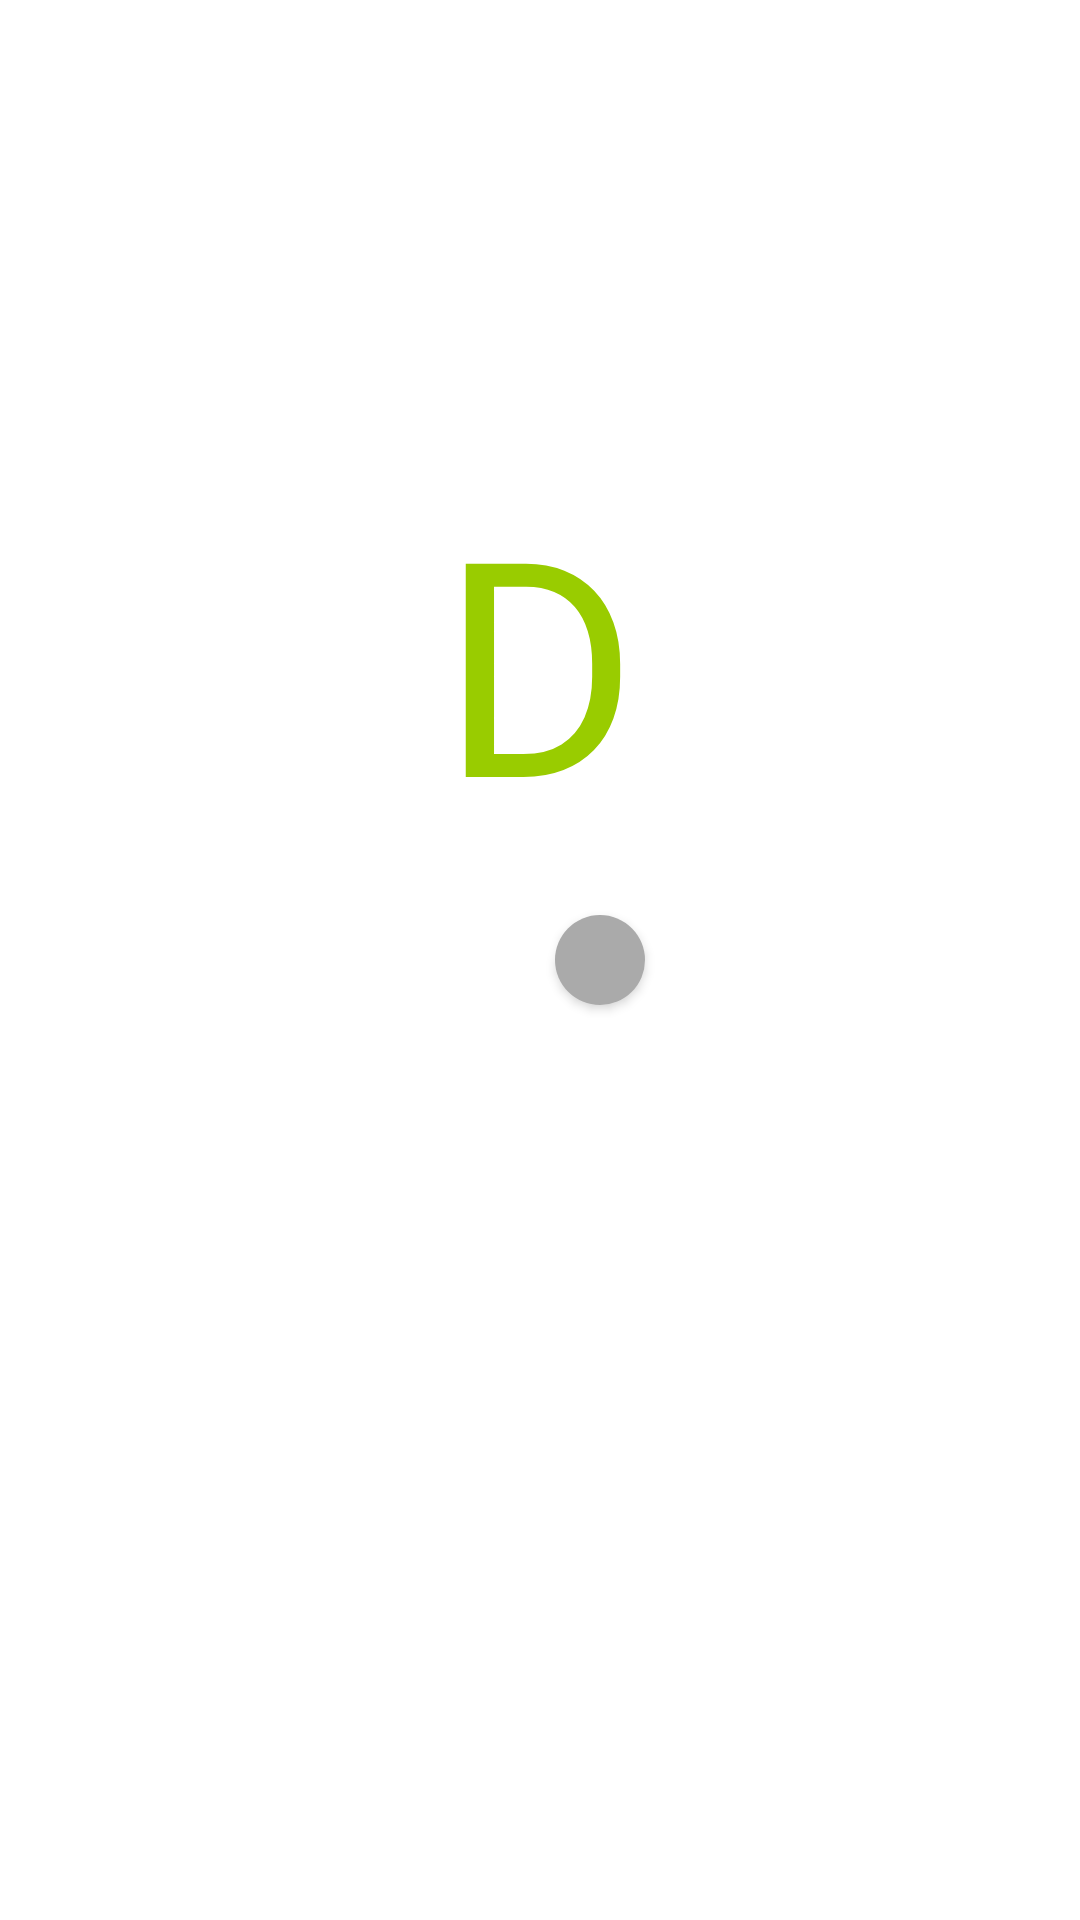

Layout XML and referenced resources for this Android screen:
<!-- AndroidManifest.xml: application theme AppTheme -->
<!-- res/layout/fragment_b1.xml -->
<FrameLayout xmlns:android="http://schemas.android.com/apk/res/android"
    xmlns:tools="http://schemas.android.com/tools"
    android:layout_width="match_parent"
    android:layout_height="match_parent"
    tools:context=".frags.B1Fragment"
    android:background="@android:color/white"
    android:id="@+id/fragment_mainLayout">

    
    <TextView
        android:layout_width="wrap_content"
        android:layout_height="wrap_content"
        android:layout_gravity="center"
        android:textSize="100sp"
        android:textColor="@android:color/holo_green_light"
        android:layout_marginBottom="100dp"
        android:text="@string/fragment_b1"
        android:textAppearance="?android:textAppearanceLarge" />
<LinearLayout
    android:layout_width="wrap_content"
    android:layout_height="wrap_content"
    android:orientation="horizontal"
    android:layout_gravity="center"
    android:gravity="center">
    <Button
        android:id="@+id/d_button"
        android:layout_width="30dp"
        android:layout_height="30dp"
        android:layout_gravity="center"
        android:background="@drawable/roundbutton2"
        android:layout_margin="5dp"
        />
    <Button
        android:id="@+id/e_button"
        android:layout_width="30dp"
        android:layout_height="30dp"
        android:layout_gravity="center"
        android:background="@drawable/roundbutton"
        android:layout_margin="5dp"
        />
</LinearLayout>


</FrameLayout>
<!-- resources referenced by this layout -->
<resources>
  <!-- drawable roundbutton (drawable) -->
  <?xml version="1.0" encoding="utf-8"?>
  <selector xmlns:android="http://schemas.android.com/apk/res/android">
      <item android:state_pressed="false">
          <shape android:shape="oval">
              <solid android:color="@android:color/darker_gray"/>
          </shape>
      </item>
      <item android:state_pressed="true">
          <shape android:shape="oval">
              <solid android:color="@android:color/holo_green_light"/>
          </shape>
      </item>
  </selector>
  <string name="fragment_b1">D</string>
  <style name="AppTheme" parent="Theme.AppCompat.Light.DarkActionBar">
          
          <item name="actionBarStyle">@style/Widget.AppTheme.ActionBar</item>
          <item name="vpiTabPageIndicatorStyle">@style/CustomTabPageIndicator</item>
      </style>
  <style name="Widget.AppTheme.ActionBar" parent="Widget.AppCompat.ActionBar.Solid">
          
          <item name="background">@android:color/holo_green_light</item>
          
          <item name="elevation">4dp</item>
          
          <item name="titleTextColor">?android:textColorPrimary</item>
          
          <item name="subtitleTextColor">?android:textColorSecondary</item>
      </style>
  <style name="CustomTabPageIndicator" parent="Widget.TabPageIndicator">
          <item name="android:textAppearance">@style/CustomTabPageIndicator.Text</item>
          <item name="android:textColor">@android:color/white</item>
          <item name="android:textSize">12sp</item>
          <item name="android:paddingLeft">8dp</item>
          <item name="android:paddingRight">8dp</item>
          <item name="android:fadingEdge">horizontal</item>
          <item name="android:fadingEdgeLength">8dp</item>
          <item name="android:background">@android:color/holo_green_light</item>
  
      </style>
  <style name="CustomTabPageIndicator.Text" parent="android:TextAppearance.Medium">
          <item name="android:typeface">sans</item>
      </style>
</resources>
